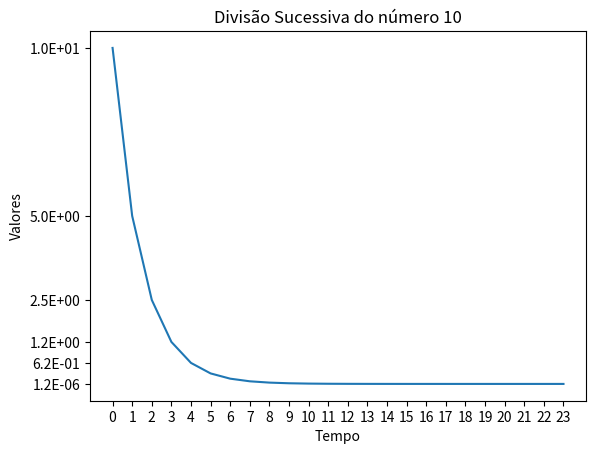

Generate this figure with matplotlib:
# -*- coding: utf-8 -*-
#!/usr/bin/env python


# Considere uma variável x com valor inicial igual a 10.
# Em seguida, realize a operação
# x dividido por 2 e atualize x com o resultado.
# Continue nesse processo até que x atinja uma precisão
# de 1E-06. Responda:

from decimal import Decimal
from matplotlib import pyplot as plt


def fexp(number):
    (sign, digits, exponent) = Decimal(number).as_tuple()
    return len(digits) + exponent - 1


def fman(number):
    return Decimal(number).scaleb(-fexp(number)).normalize()


def divide_until(x, div, exponent):
    ''' Função realiza divisões sucessivas
    até chegar no expoente deseado '''
    stop = True
    count = 0
    list_values_x = []
    list_values_y = []
    while stop:
        list_values_y.append(count)
        count += 1
        list_values_x.append(x)
        x = x/div
        # Verifica se o expoente é elevado a -6
        if fexp(x) == exponent:
            aux_fman = fman(x)
            # Se for Elevado a exponent, então verifica se é entre 0 e 2 (1.algo)
            if (aux_fman < 2) and (aux_fman > 0):
                list_values_x.append(x)
                list_values_y.append(count)
                stop = False
    return list_values_x, list_values_y, count


valores, tempo, vezes = divide_until(10, 2, -6)

plt.plot(tempo, valores)
plt.xlabel("Tempo")
plt.ylabel("Valores")

plt.xticks(tempo)

# arrumar os primeiros 5 valores e o ultimo valor
y_val = valores[0:5]
y_val.append(valores[vezes])
plt.yticks(y_val)

# pegar os valores em float e converter para notacao científica
current_values = plt.gca().get_yticks()
plt.gca().set_yticklabels(['%.1E' % Decimal(x) for x in current_values])


# B Qual o ultimo valor de x
print()
print("O último valor de X é: ", valores[vezes])
print()
print("O Método teve iterações: ", vezes)
print()

# Colocar o título da janela
plt.title('Divisão Sucessiva do número ' + str(10))

# mostrar gráfico
plt.show()
